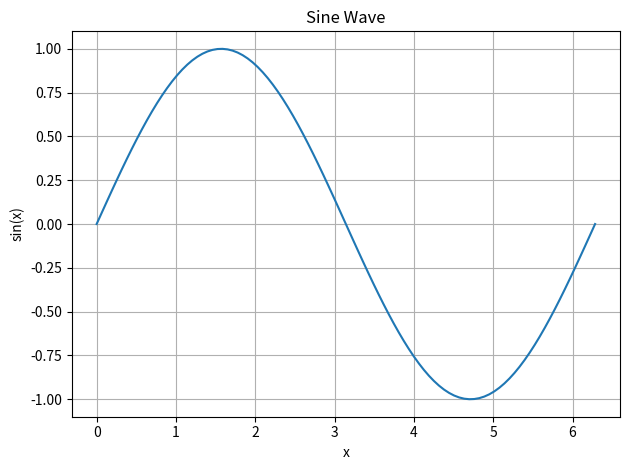

Source code (Python):
"""Plot a sine wave using matplotlib and save to sine_wave.png."""
import numpy as np
import matplotlib.pyplot as plt

x = np.linspace(0, 2 * np.pi, 100)
y = np.sin(x)

plt.plot(x, y)
plt.title('Sine Wave')
plt.xlabel('x')
plt.ylabel('sin(x)')
plt.grid(True)
plt.tight_layout()
plt.savefig('sine_wave.png')
plt.close()
